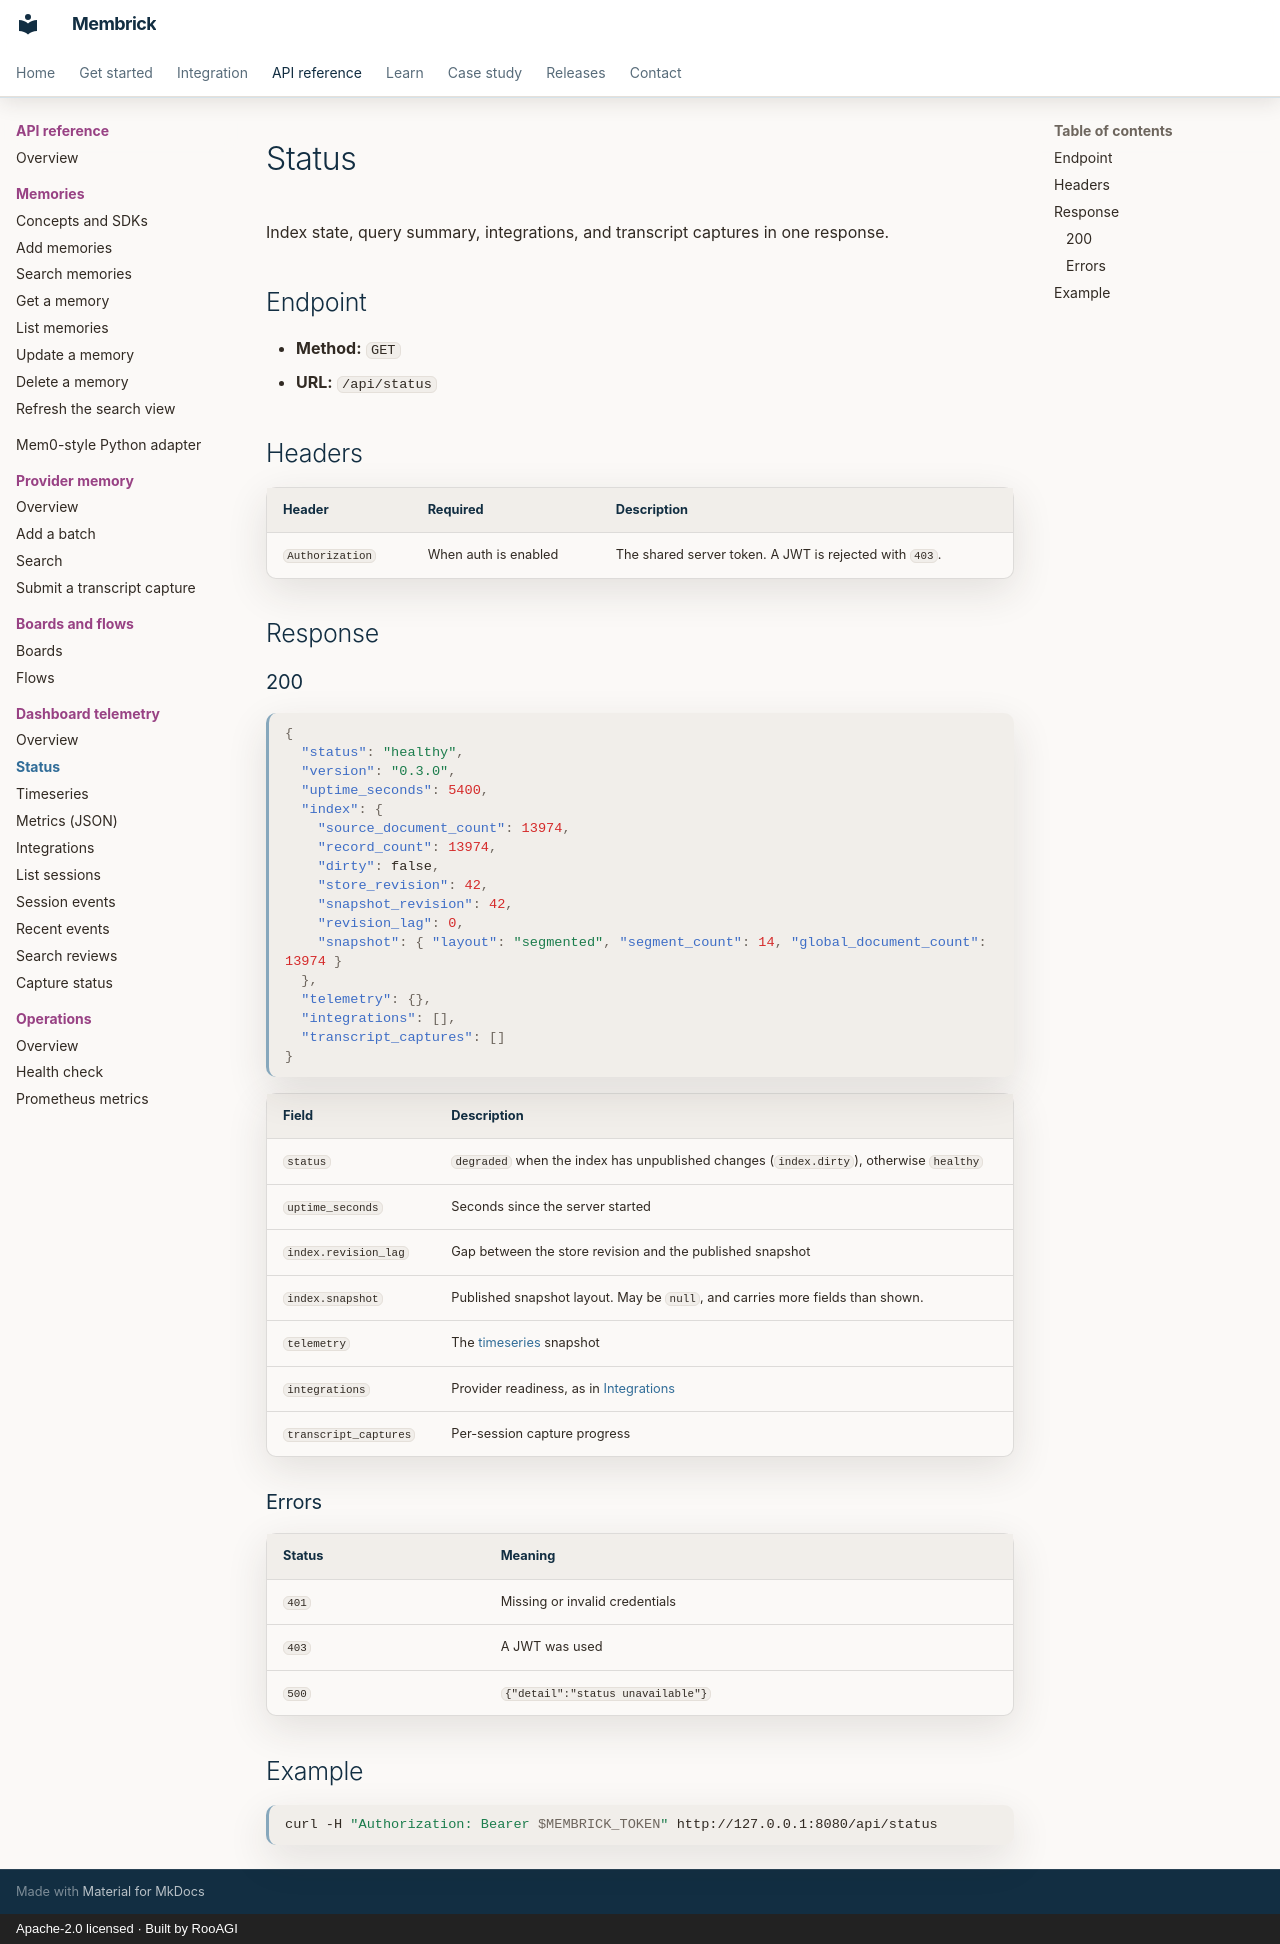

repository: RooAGI/Membrick · page: api/dashboard/status/index.html · generator: mkdocs · copyright: Apache-2.0 licensed · Built by RooAGI

# Status

Index state, query summary, integrations, and transcript captures in one
response.

## Endpoint

- **Method:** `GET`
- **URL:** `/api/status`

## Headers

| Header | Required | Description |
| --- | --- | --- |
| `Authorization` | When auth is enabled | The shared server token. A JWT is rejected with `403`. |

## Response

### 200

```json
{
  "status": "healthy",
  "version": "0.3.0",
  "uptime_seconds": 5400,
  "index": {
    "source_document_count": 13974,
    "record_count": 13974,
    "dirty": false,
    "store_revision": 42,
    "snapshot_revision": 42,
    "revision_lag": 0,
    "snapshot": { "layout": "segmented", "segment_count": 14, "global_document_count": 13974 }
  },
  "telemetry": {},
  "integrations": [],
  "transcript_captures": []
}
```

| Field | Description |
| --- | --- |
| `status` | `degraded` when the index has unpublished changes (`index.dirty`), otherwise `healthy` |
| `uptime_seconds` | Seconds since the server started |
| `index.revision_lag` | Gap between the store revision and the published snapshot |
| `index.snapshot` | Published snapshot layout. May be `null`, and carries more fields than shown. |
| `telemetry` | The [timeseries](timeseries.md) snapshot |
| `integrations` | Provider readiness, as in [Integrations](integrations.md) |
| `transcript_captures` | Per-session capture progress |

### Errors

| Status | Meaning |
| --- | --- |
| `401` | Missing or invalid credentials |
| `403` | A JWT was used |
| `500` | `{"detail":"status unavailable"}` |

## Example

```bash
curl -H "Authorization: Bearer $MEMBRICK_TOKEN" http://127.0.0.1:8080/api/status
```
